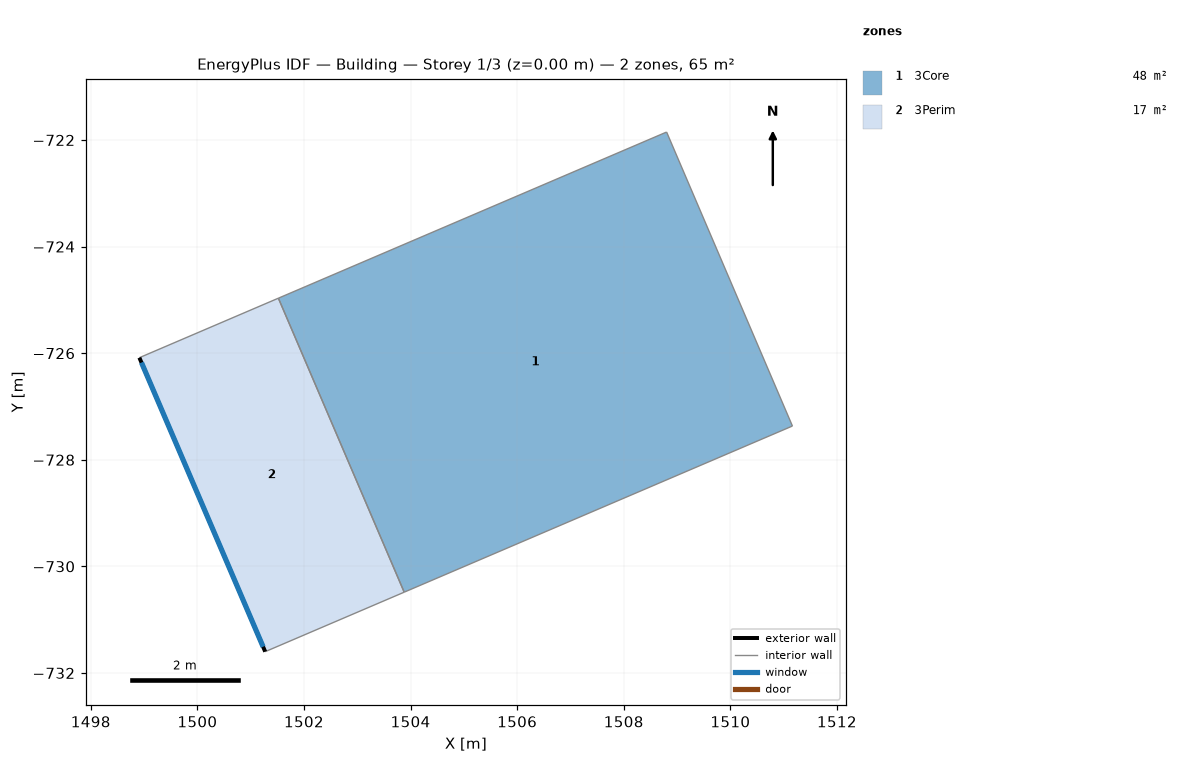
=== STOREY PLAN SPEC (per zone: floor XY polygon, exterior-wall plan segments, windows/doors) ===
zone 1: 3Core  (47.5 m²)
  floor: (1501.52, -724.97) (1508.80, -721.85) (1511.16, -727.37) (1503.88, -730.48)
  interior walls: 4
zone 2: 3Perim  (17.0 m²)
  floor: (1498.91, -726.08) (1501.52, -724.97) (1503.88, -730.48) (1501.27, -731.60)
  exterior wall: (1501.27, -731.60) – (1498.91, -726.08)  [6.0 m]
    window: (1501.23, -731.51) – (1498.95, -726.18)  [5.0 m²]
  interior walls: 3

=== DERIVED (storey summary) ===
Building: Building
Storey: 1 of 3  (floor level z = 0.00 m)
Storey gross floor area: 64.6 m²
Zones on this storey: 2
  - 3Core: floor 47.5 m²
  - 3Perim: floor 17.0 m²; exterior wall 6.0 m (25.0 m²); 1 window(s) 5.0 m²; WWR 20.0%
Zone adjacency (shared interzone walls):
  - 3Core ↔ 3Perim